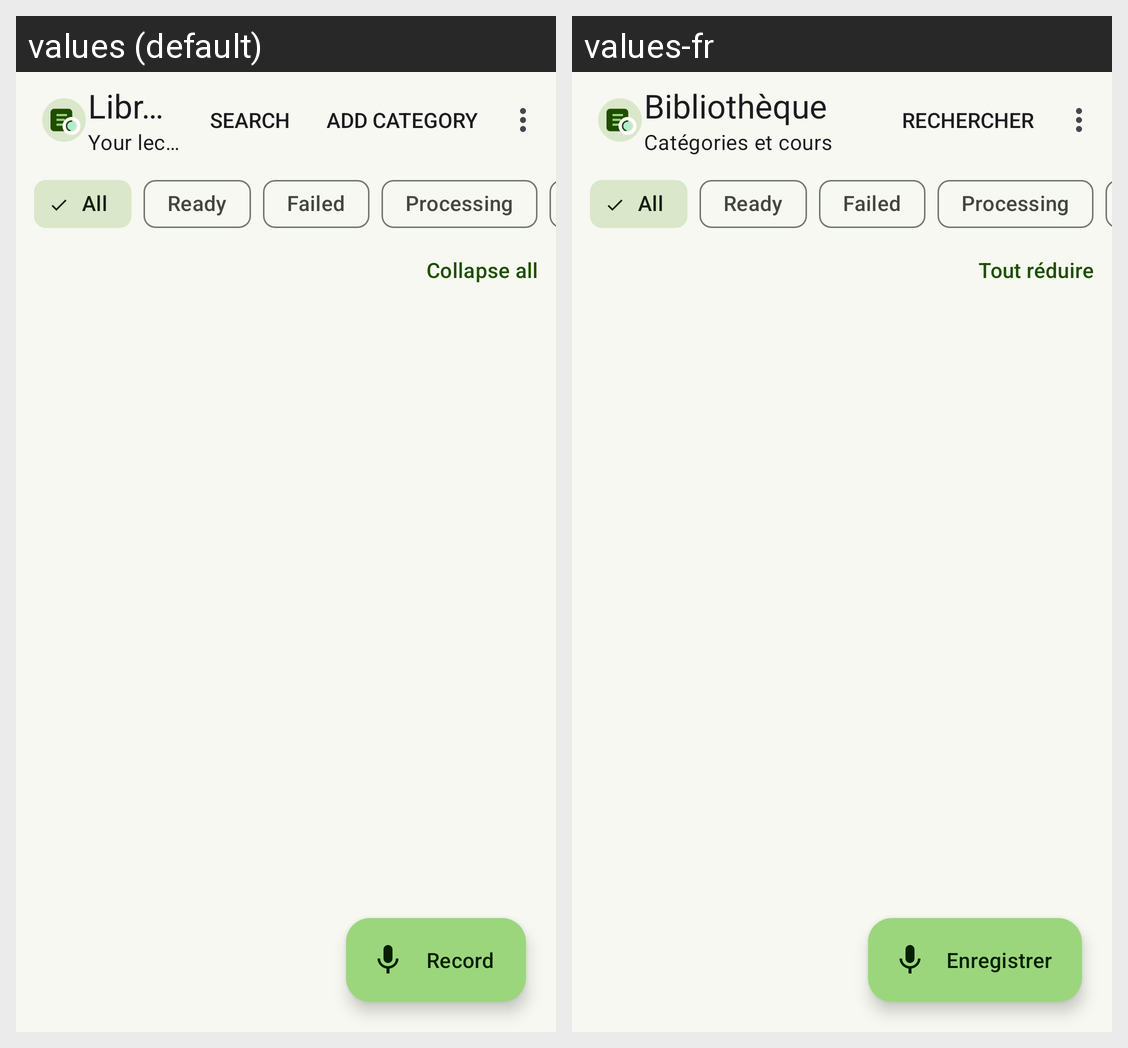

The same Android screen rendered under two of its app's locales, left to right. List the strings drawn on it with the default value and each locale's translation.
Android screen res/layout/fragment_library.xml rendered under 2 locales, left to right: values (default), values-fr. Device: Nexus 5 (rendered at 1080×1920; each locale shown at half size, 540×960, under a caption strip naming it); theme Theme.LectureLens.
Strings drawn on this screen, with the default value and each locale's value (text and hints the layout hard-codes, and strings that could not be matched under every locale, appear in the picture but are not listed):

library_subtitle
  values: Your lectures
  values-fr: Catégories et cours

title_library
  values: Library
  values-fr: Bibliothèque

library_filter_all
  values: All
  values-fr: All  [not translated; the default value is used]

status_ready
  values: Ready
  values-fr: Ready  [not translated; the default value is used]

status_failed
  values: Failed
  values-fr: Failed  [not translated; the default value is used]

library_filter_processing
  values: Processing
  values-fr: Processing  [not translated; the default value is used]

action_collapse_all
  values: Collapse all
  values-fr: Tout réduire

action_record
  values: Record
  values-fr: Enregistrer
